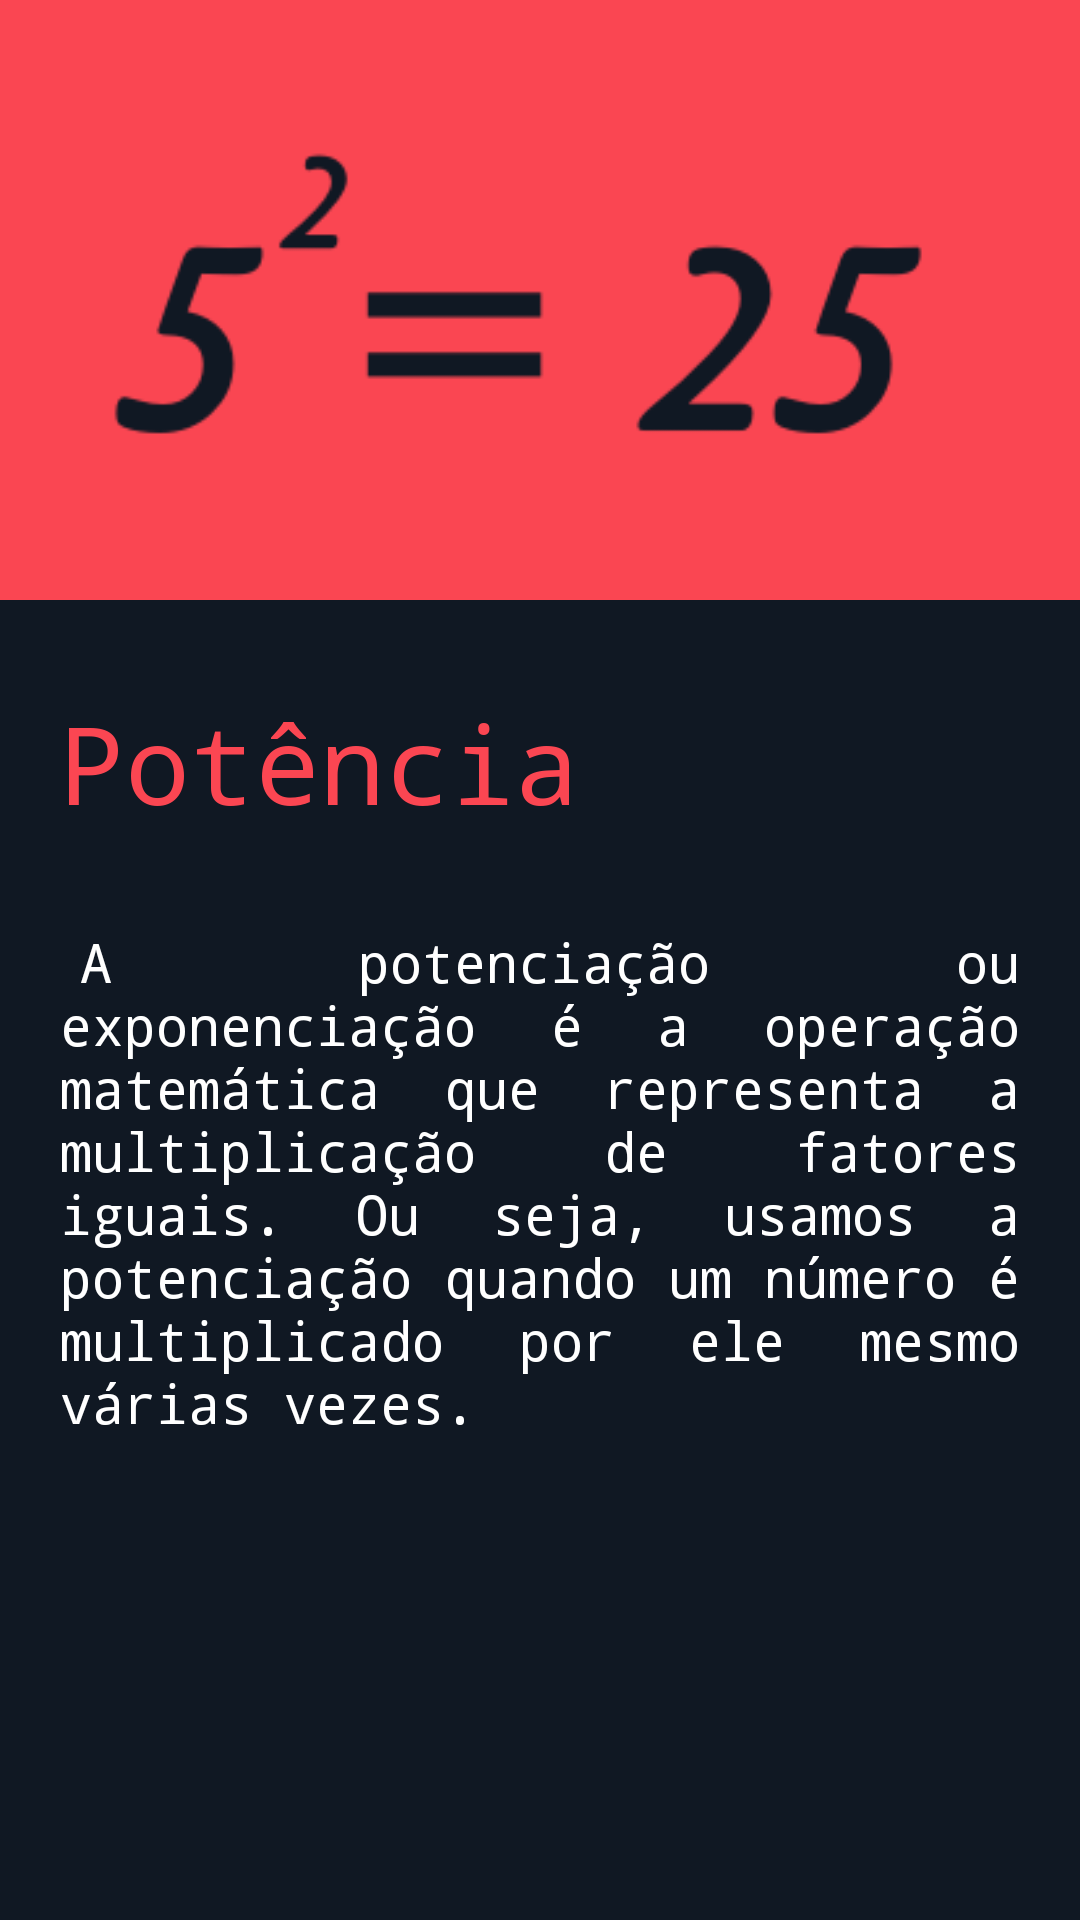

Produce the Android XML layout that renders to this screen, including the resource entries it uses.
<!-- AndroidManifest.xml: application theme AppTheme -->
<!-- res/layout/fragment_matter2.xml -->
<?xml version="1.0" encoding="utf-8"?>
<ScrollView
    xmlns:android="http://schemas.android.com/apk/res/android"
    android:orientation="vertical"
    android:background="@color/colorPrimary"
    android:layout_width="match_parent"
    android:layout_height="match_parent">

    <RelativeLayout
        android:layout_width="match_parent"
        android:layout_height="wrap_content">

        <ImageView
            android:id="@+id/matter_image"
            android:contentDescription="@null"
            android:adjustViewBounds="true"
            android:scaleType="centerCrop"
            android:src="@drawable/potencia"
            android:layout_width="match_parent"
            android:layout_height="200dp" />

        <TextView
            android:id="@+id/matter_title"
            android:layout_width="wrap_content"
            android:layout_height="wrap_content"
            android:text="@string/potencia"
            android:layout_marginTop="30dp"
            android:textSize="36sp"
            android:fontFamily="monospace"
            android:textColor="@color/colorPrimaryDark"
            android:layout_marginHorizontal="20dp"
            android:breakStrategy="high_quality"
            android:layout_below="@id/matter_image" />

        <TextView
            android:id="@+id/matter_text"
            android:layout_width="match_parent"
            android:layout_height="wrap_content"
            android:text="@string/potencia_text"
            android:layout_marginTop="30dp"
            android:textSize="18sp"
            android:fontFamily="monospace"
            android:textColor="@android:color/white"
            android:justificationMode="inter_word"
            android:layout_marginHorizontal="20dp"
            android:breakStrategy="high_quality"
            android:layout_below="@id/matter_title" />
    </RelativeLayout>

</ScrollView>
<!-- resources referenced by this layout -->
<resources>
  <color name="colorPrimary">#101823</color>
  <color name="colorPrimaryDark">#FB4652</color>
  <!-- drawable potencia: png bitmap (drawable, 3917 bytes) -->
  <string name="potencia">Potência</string>
  <string name="potencia_text">\tA potenciação ou exponenciação é a operação matemática que representa a multiplicação de fatores iguais. Ou seja, usamos a potenciação quando um número é multiplicado por ele mesmo várias vezes.</string>
  <style name="AppTheme" parent="Theme.AppCompat.Light.DarkActionBar">
          <item name="colorPrimary">@color/colorPrimary</item>
          <item name="colorPrimaryDark">@color/colorPrimaryDark</item>
          <item name="colorAccent">@color/colorAccent</item>
      </style>
  <color name="colorAccent">#03DAC5</color>
</resources>
